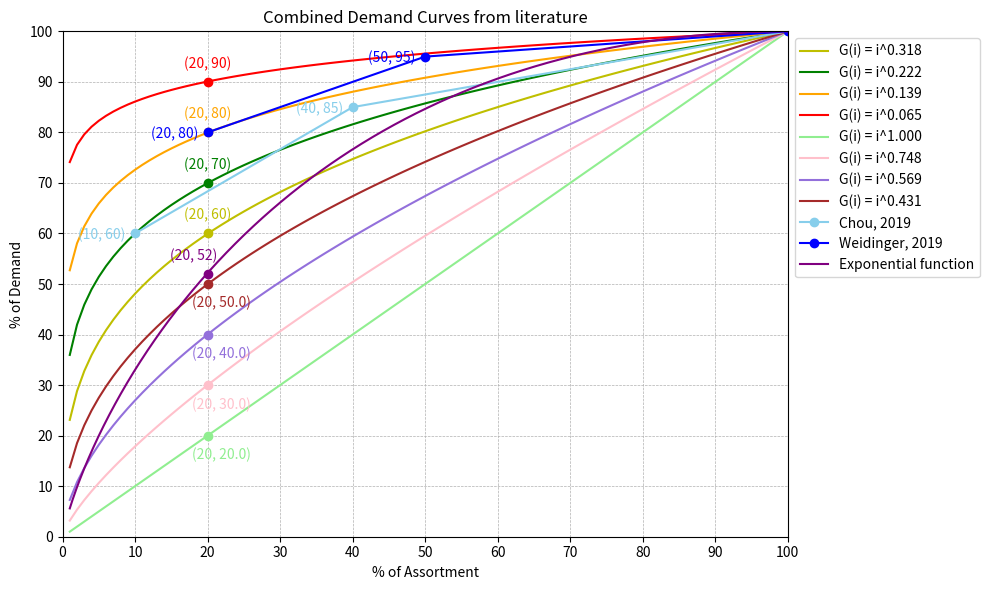

The matplotlib source for this figure:
import matplotlib.pyplot as plt
import numpy as np

# Data for Chou and Weidinger
weidinger_data = ([20, 30, 50], [80, 15, 5], 'Weidinger, 2019', 'blue')
chou_data = ([10, 30, 60], [60, 25, 15], 'Chou, 2019', 'skyblue')
datasets = [chou_data, weidinger_data]


# Setup the figure and axes for the fourth plot
fig4, ax4 = plt.subplots(figsize=(10, 6))

# Reuse the existing demand curves data
s_values = [0.318, 0.222, 0.139, 0.065]
s2_values = [1, 0.748, 0.569, 0.431]
i_values = np.linspace(0.01, 1, 100)
scaled_i_values = i_values * 100
colors = ['y', 'g', 'orange', 'r']  # blue, green, red, cyan
colors2 = ['lightgreen', 'pink', 'mediumpurple', 'brown']

# Plot the demand curves and mark the point at 20%
for s, color in zip(s_values, colors):
    G_i = i_values ** s
    scaled_G_i = G_i * 100
    ax4.plot(scaled_i_values, scaled_G_i, label=f'G(i) = i^{s:.3f}', color=color)
    G_at_20 = int(round((0.2 ** s) * 100))
    ax4.plot(20, G_at_20, 'o', color=color)
    ax4.annotate(f'({20}, {G_at_20})', (20, G_at_20), textcoords="offset points", xytext=(0, 10), ha='center', color=color)

for s, color in zip(s2_values, colors2):
    G_i = i_values ** s
    scaled_G_i = G_i * 100
    ax4.plot(scaled_i_values, scaled_G_i, label=f'G(i) = i^{s:.3f}', color=color)
    G_at_20 = int(round((0.2 ** s) * 100))
    ax4.plot(20, G_at_20, 'o', color=color)  # Dot at x = 20%
    ax4.annotate(f'({20}, {G_at_20:.1f})', (20, G_at_20), textcoords="offset points", xytext=(10, -17), ha='center', color=color)

# Plot the cumulative demand curves for Chou and Weidinger
for data in datasets:
    assortment_percent, demand_percent, label, line_color = data
    widths = np.array(assortment_percent)
    cumulative_widths = np.cumsum(widths)
    cumulative_demands = np.cumsum(demand_percent)
    ax4.plot(cumulative_widths, cumulative_demands, 'o-', label=label, color=line_color)
    for x, y in zip(cumulative_widths, cumulative_demands):
        if (x, y) != (100, 100):
            ax4.annotate(f'({x}, {y})', (x, y), textcoords="offset points", xytext=(-24, -4), ha='center', color=line_color)

# exp function
x1 = np.linspace(0.01, 1, 1000)
cdf1 = x1 - x1 * np.log(x1)
plt.plot(x1*100, cdf1*100, label='Exponential function', color='purple')
y_at_20 = round((0.2 - 0.2 * np.log(0.2))*100)
ax4.plot(20, y_at_20, 'o', color='purple')
ax4.annotate(f'({20}, {y_at_20})', (20, y_at_20), textcoords="offset points", xytext=(-10, 10), ha='center', color='purple')

# Customize the plot
ax4.set_xlabel('% of Assortment')
ax4.set_ylabel('% of Demand')
ax4.set_title('Combined Demand Curves from literature')
ax4.set_xlim(0, 100)
ax4.set_ylim(0, 100)
ax4.grid(True, which='both', linestyle='--', linewidth=0.5)
ax4.set_xticks(np.arange(0, 101, 10))
ax4.set_yticks(np.arange(0, 101, 10))
ax4.legend(loc='upper left', bbox_to_anchor=(1, 1))

# Save the plot
plt.tight_layout()
plt.savefig('Combined_Demand_Curves.png')
plt.show()
plt.close(fig4)
